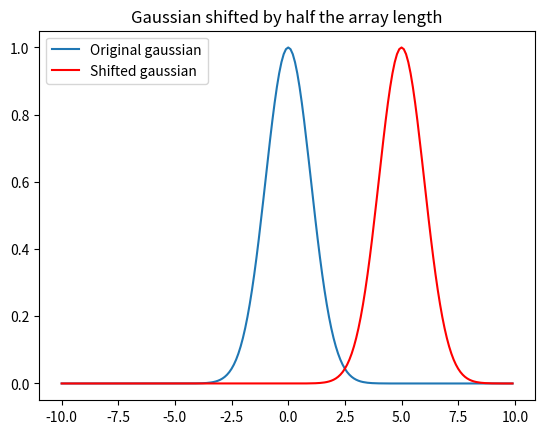

Recreate this plot in Python.
import numpy as np
import matplotlib.pyplot as plt

#from the class code

def shift_conv(array, amount):
    y=np.exp(-0.5*array**2)
    N=array.size
    J=complex(0,1)
    yft=np.fft.fft(y)
    kvec=np.arange(N)
    dx=amount
    yft_shifted=yft*np.exp(-2*np.pi*J*kvec*dx/N)
    y_shifted=np.real(np.fft.ifft(yft_shifted))
    return y_shifted


x=np.arange(-10, 10, 0.1)
y=np.exp(-0.5*x**2)
y_shifted = shift_conv(x, x.size//4)#//2

plt.title("Gaussian shifted by half the array length")
plt.plot(x,y, label="Original gaussian")
plt.plot(x,y_shifted, 'r', label="Shifted gaussian")
plt.legend()
plt.show()